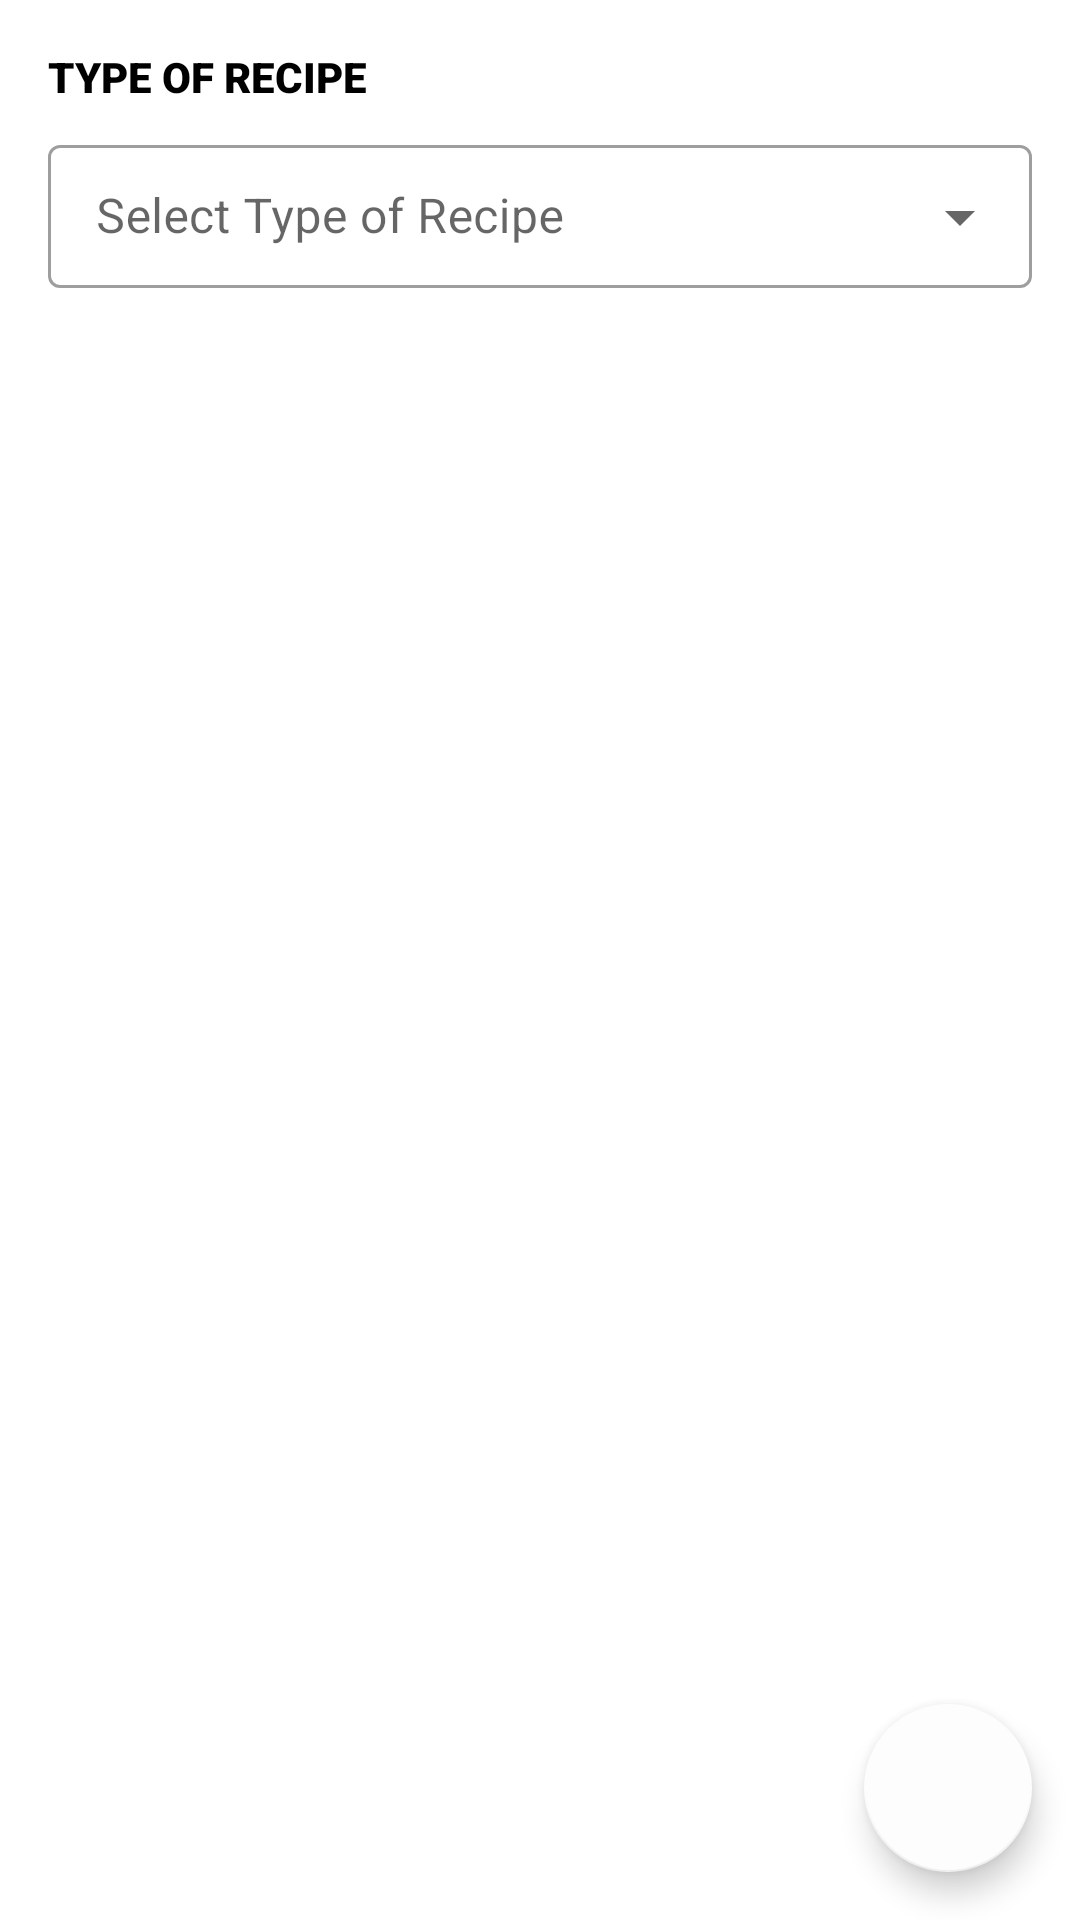

Reconstruct the res/layout file that produces this screen, plus the resources it refers to.
<!-- AndroidManifest.xml: application theme Theme.RecipeApp -->
<!-- res/layout/fragment_first.xml -->
<?xml version="1.0" encoding="utf-8"?>
<androidx.constraintlayout.widget.ConstraintLayout xmlns:android="http://schemas.android.com/apk/res/android"
    xmlns:app="http://schemas.android.com/apk/res-auto"
    xmlns:tools="http://schemas.android.com/tools"
    android:layout_width="match_parent"
    android:layout_height="match_parent"
    android:paddingTop="16dp"
    tools:context=".FirstFragment">

    <TextView
        android:id="@+id/textView"
        android:layout_width="wrap_content"
        android:layout_height="wrap_content"
        android:layout_marginStart="16dp"
        android:fontFamily="sans-serif-black"
        android:text="TYPE OF RECIPE"
        android:textColor="@color/black"
        app:layout_constraintStart_toStartOf="parent"
        app:layout_constraintTop_toTopOf="parent" />

    <com.google.android.material.textfield.TextInputLayout
        android:id="@+id/recipeTypeSpinner"
        style="@style/Widget.MaterialComponents.TextInputLayout.OutlinedBox.Dense.ExposedDropdownMenu"
        android:layout_width="0dp"
        android:layout_height="wrap_content"
        android:layout_marginStart="16dp"
        android:layout_marginTop="8dp"
        android:layout_marginEnd="16dp"
        android:hint="Select Type of Recipe"
        app:layout_constraintEnd_toEndOf="parent"
        app:layout_constraintStart_toStartOf="parent"
        app:layout_constraintTop_toBottomOf="@+id/textView">

        <AutoCompleteTextView
            android:layout_width="match_parent"
            android:layout_height="wrap_content"
            android:inputType="none" />
    </com.google.android.material.textfield.TextInputLayout>

    <androidx.recyclerview.widget.RecyclerView
        android:id="@+id/recipeListRecyclerView"
        android:layout_width="0dp"
        android:layout_height="0dp"
        android:layout_marginStart="16dp"
        android:layout_marginTop="8dp"
        android:layout_marginEnd="16dp"
        app:layout_constraintBottom_toBottomOf="parent"
        app:layout_constraintEnd_toEndOf="parent"
        app:layout_constraintStart_toStartOf="parent"
        app:layout_constraintTop_toBottomOf="@+id/recipeTypeSpinner">

    </androidx.recyclerview.widget.RecyclerView>

    <com.google.android.material.floatingactionbutton.FloatingActionButton
        android:id="@+id/floatingActionButton"
        android:layout_width="wrap_content"
        android:layout_height="wrap_content"
        android:layout_marginEnd="16dp"
        android:layout_marginBottom="16dp"
        android:clickable="true"
        app:layout_constraintBottom_toBottomOf="parent"
        app:layout_constraintEnd_toEndOf="parent"
        app:srcCompat="@drawable/ic_baseline_add_24" />

</androidx.constraintlayout.widget.ConstraintLayout>
<!-- resources referenced by this layout -->
<resources>
  <style name="Theme.RecipeApp" parent="Theme.MaterialComponents.DayNight.DarkActionBar">
          
          <item name="colorPrimary">@color/purple_500</item>
          <item name="colorPrimaryVariant">@color/purple_700</item>
          <item name="colorOnPrimary">@color/white</item>
          
          <item name="colorSecondary">#FDFDFD</item>
          <item name="colorSecondaryVariant">@color/teal_700</item>
          <item name="colorOnSecondary">@color/black</item>
          
          <item name="android:statusBarColor" tools:targetApi="l">?attr/colorPrimaryVariant</item>
          
      </style>
  <!-- not gathered from this repository: default colours our renderer supplied (Android Studio template values) -->
  <color name="purple_500">#FF6200EE</color>
  <color name="purple_700">#FF3700B3</color>
  <color name="teal_700">#FF018786</color>
  <color name="black">#FF000000</color>
  <color name="white">#FFFFFFFF</color>
</resources>
